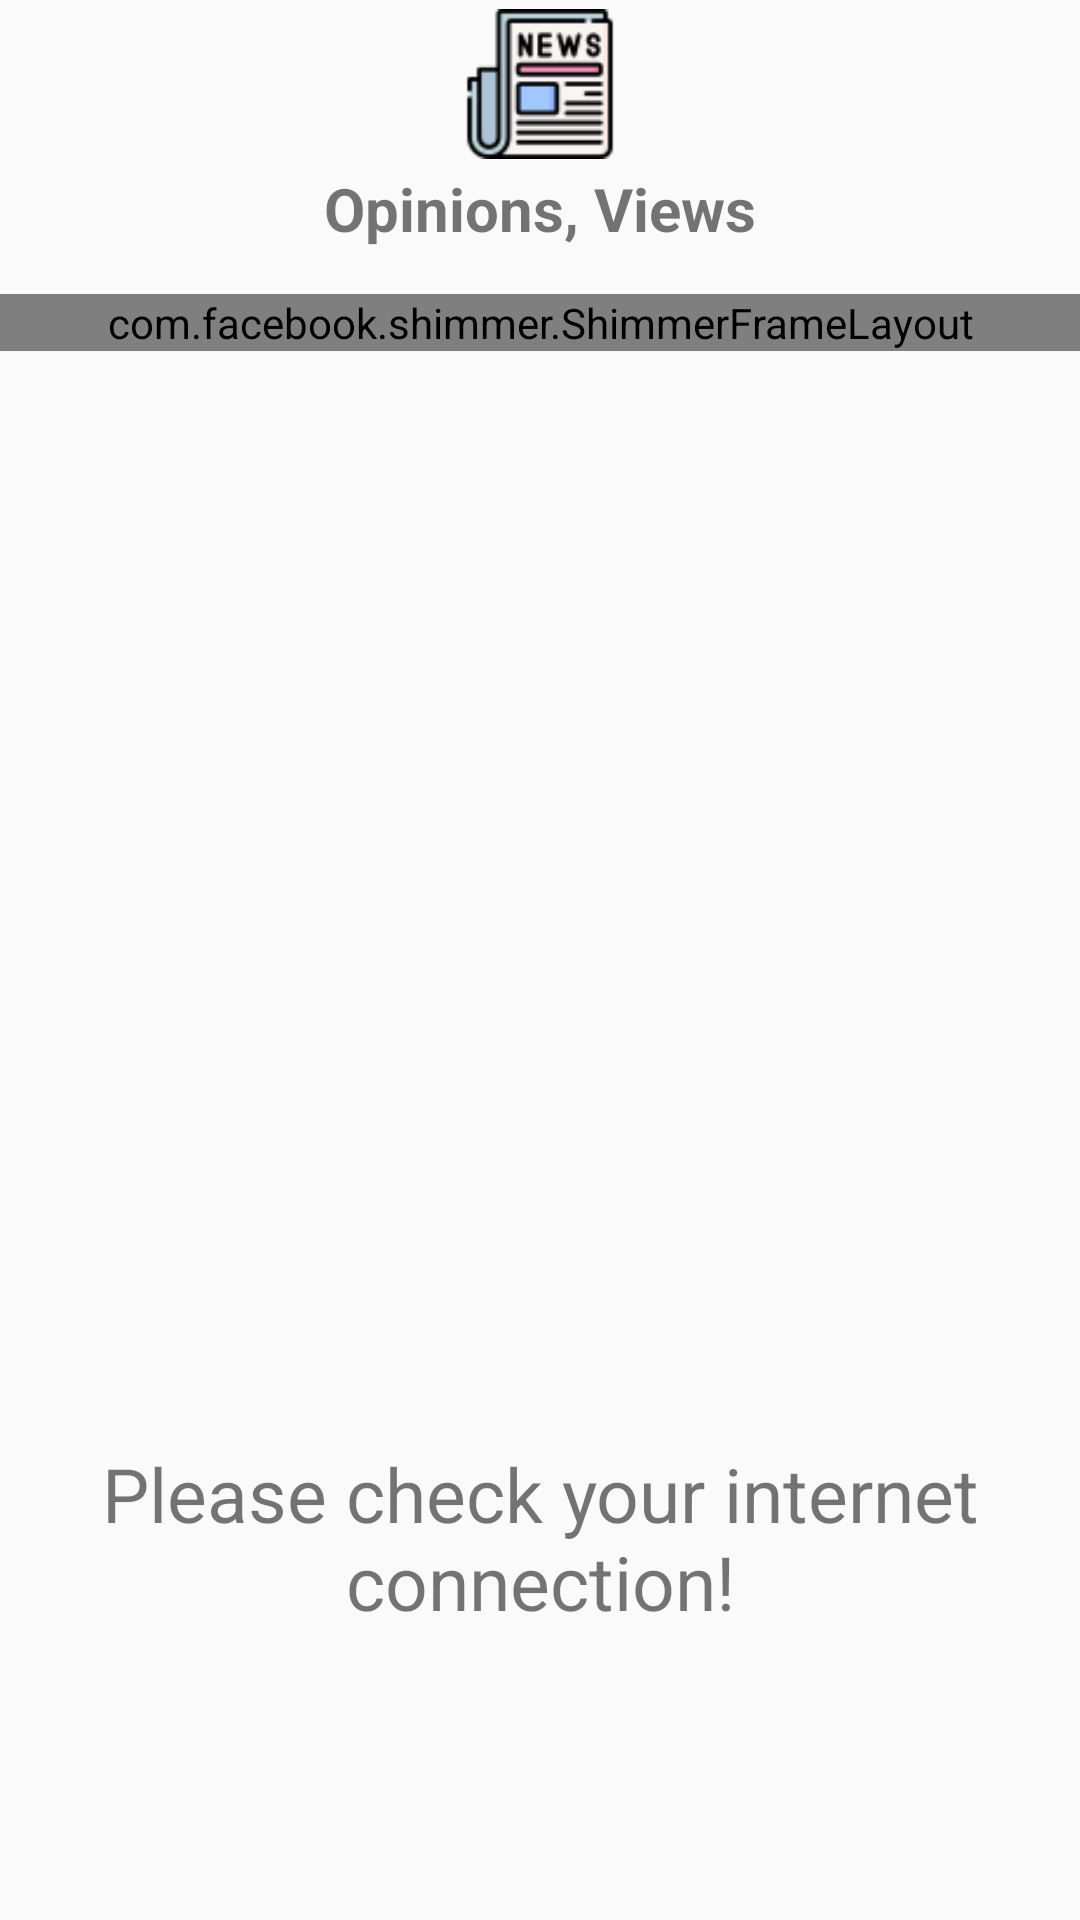

Android layout source for this screen:
<!-- AndroidManifest.xml: application theme AppTheme -->
<!-- res/layout/fragment_opinions.xml -->
<LinearLayout xmlns:android="http://schemas.android.com/apk/res/android"
    xmlns:tools="http://schemas.android.com/tools"
    android:layout_width="match_parent"
    android:layout_height="match_parent"
    xmlns:app="http://schemas.android.com/apk/res-auto"
    tools:context=".MainActivity"
    app:layout_behavior="@string/appbar_scrolling_view_behavior"
    android:orientation="vertical">
    <include
        layout="@layout/toolbar_layout"/>


    <TextView
        android:layout_width="match_parent"
        android:layout_height="wrap_content"
        android:text="Opinions, Views"
        android:textSize="20sp"
        android:textStyle="bold"
        android:layout_gravity="center_horizontal"
        android:textAlignment="center"
        android:layout_marginBottom="15dp"/>

    <com.facebook.shimmer.ShimmerFrameLayout
        android:id="@+id/shimmer"
        android:layout_height="wrap_content"
        android:layout_width="match_parent"
        >
        <LinearLayout
            android:layout_width="match_parent"
            android:layout_height="match_parent"
            android:orientation="vertical">
            <include layout="@layout/items"/>
            <include layout="@layout/items"/>
            <include layout="@layout/items"/>
            <include layout="@layout/items"/>
            <include layout="@layout/items"/>
            <include layout="@layout/items"/>
            <include layout="@layout/items"/>
            <include layout="@layout/items"/>
            <include layout="@layout/items"/>
        </LinearLayout>

    </com.facebook.shimmer.ShimmerFrameLayout>
    <include
        layout="@layout/activity_error"/>

    <ListView
        android:id="@+id/listview_news"
        android:layout_width="wrap_content"
        android:layout_height="wrap_content"
        android:divider="@drawable/listview_divider" />

    <androidx.viewpager.widget.ViewPager
        android:layout_width="match_parent"
        android:layout_height="match_parent"
        android:id="@+id/viewpager"/>
</LinearLayout>
<!-- res/layout/toolbar_layout.xml (included above) -->
<?xml version="1.0" encoding="utf-8"?>
<androidx.appcompat.widget.Toolbar xmlns:android="http://schemas.android.com/apk/res/android"
    android:layout_width="match_parent"
    android:layout_height="wrap_content"
    xmlns:app="http://schemas.android.com/apk/res-auto"
    android:id="@+id/toolbar"
    android:elevation="4dp">
        <ImageView
            android:id="@+id/loader"
            android:layout_width="50dp"
            android:layout_height="50dp"
            android:layout_gravity="center"
            android:src="@drawable/loader">
        </ImageView>
        <LinearLayout
            android:layout_width="115dp"
            android:layout_height="wrap_content"
            android:orientation="vertical"
            android:layout_marginBottom="1dp"
            android:id="@+id/full_weather">

                <LinearLayout
                    android:layout_width="115dp"
                    android:layout_height="wrap_content"
                    android:orientation="horizontal"
                    android:layout_marginRight="10dp">

                        <ImageView
                            android:layout_width="35dp"
                            android:layout_height="35dp"
                            android:id="@+id/clouds" />

                        <TextView
                            android:layout_width="115dp"
                            android:layout_height="wrap_content"
                            android:layout_marginTop="10dp"
                            android:layout_marginLeft="15dp"
                            android:id="@+id/temp"
                            android:textStyle="bold"/>

                </LinearLayout>

                <TextView
                    android:layout_width="115dp"
                    android:layout_height="wrap_content"
                    android:id="@+id/description"
                    android:textStyle="bold"/>

        </LinearLayout>

</androidx.appcompat.widget.Toolbar>
<!-- res/layout/items.xml (included above) -->
<?xml version="1.0" encoding="utf-8"?>
<androidx.cardview.widget.CardView xmlns:android="http://schemas.android.com/apk/res/android"
    android:layout_width="match_parent"
    android:layout_height="120dp"
    android:orientation="vertical"
    app:cardCornerRadius="10dp"
    xmlns:app="http://schemas.android.com/apk/res-auto">

    <LinearLayout
        android:layout_width="match_parent"
        android:layout_height="wrap_content"
        android:orientation="horizontal"
        android:layout_marginLeft="10dp">

        <ImageView
            android:layout_width="120dp"
            android:layout_height="100dp"
            android:layout_marginTop="10dp"
            android:background="@color/colorShimmer" />

        <LinearLayout
            android:layout_width="match_parent"
            android:layout_height="wrap_content"
            android:orientation="vertical" >
            <TextView
                android:layout_marginLeft="10dp"
                android:layout_marginTop="10dp"
                android:layout_width="250dp"
                android:background="@color/colorShimmer"
                android:layout_height="wrap_content" />

            <TextView

                android:layout_marginLeft="10dp"
                android:layout_marginTop="10dp"
                android:background="@color/colorShimmer"
                android:layout_width="200dp"
                android:layout_height="match_parent" />
        </LinearLayout>
    </LinearLayout>

</androidx.cardview.widget.CardView>
<!-- res/layout/activity_error.xml (included above) -->
<?xml version="1.0" encoding="utf-8"?>
<RelativeLayout xmlns:android="http://schemas.android.com/apk/res/android"
    android:layout_width="match_parent"
    android:layout_height="match_parent"
    android:id="@+id/error"
    android:padding="8dp">

    <LinearLayout
        android:layout_width="match_parent"
        android:layout_height="match_parent"
        android:orientation="vertical">

        <ImageView
            android:id="@+id/image"
            android:layout_width="148dp"
            android:layout_height="106dp"
            android:layout_centerInParent="true"
            android:layout_gravity="center"
            android:layout_marginTop="250dp"
            android:src="@drawable/connectionerror" />

        <TextView
            android:layout_width="match_parent"
            android:layout_height="wrap_content"
            android:layout_below="@+id/image"
            android:layout_gravity="center_horizontal"
            android:text="Please check your internet connection!"
            android:textAlignment="center"
            android:textSize="25sp"
           />
    </LinearLayout>

</RelativeLayout>
<!-- resources referenced by this layout -->
<resources>
  <color name="colorShimmer">#999797</color>
  <!-- drawable listview_divider (drawable) -->
  <?xml version="1.0" encoding="UTF-8"?>
  <inset xmlns:android="http://schemas.android.com/apk/res/android"
      android:insetLeft="15dp"
      android:insetRight="15dp">
  
      <shape
          android:shape="line">
          <stroke
              android:width="1dp"
              android:color="#F2F0F0" />
          <size android:height="3dp" />
  
      </shape>
  
  </inset>
  <!-- drawable loader: png bitmap (drawable, 3071 bytes) -->
  <style name="AppTheme" parent="Theme.AppCompat.DayNight.NoActionBar">
          
          <item name="colorPrimary">#0E0E0E</item>
          <item name="colorPrimaryDark">#141313</item>
          <item name="colorAccent">@color/design_default_color_on_secondary</item>
          <item name="backgroundColor">#fcfcfc</item>
          <item name="cardBackground">#ffffff</item>
          <item name="textColor">#808080</item>
          <item name="tintColor">#000000</item>
          <item name="buttonColor">#2196f3</item>
          <item name="android:windowAnimationStyle">@style/WindowAnimationTransition</item>
      </style>
  <style name="WindowAnimationTransition">
          <item name="android:windowEnterAnimation">@android:anim/fade_in</item>
          <item name="android:windowExitAnimation">@android:anim/fade_out</item>
      </style>
</resources>
